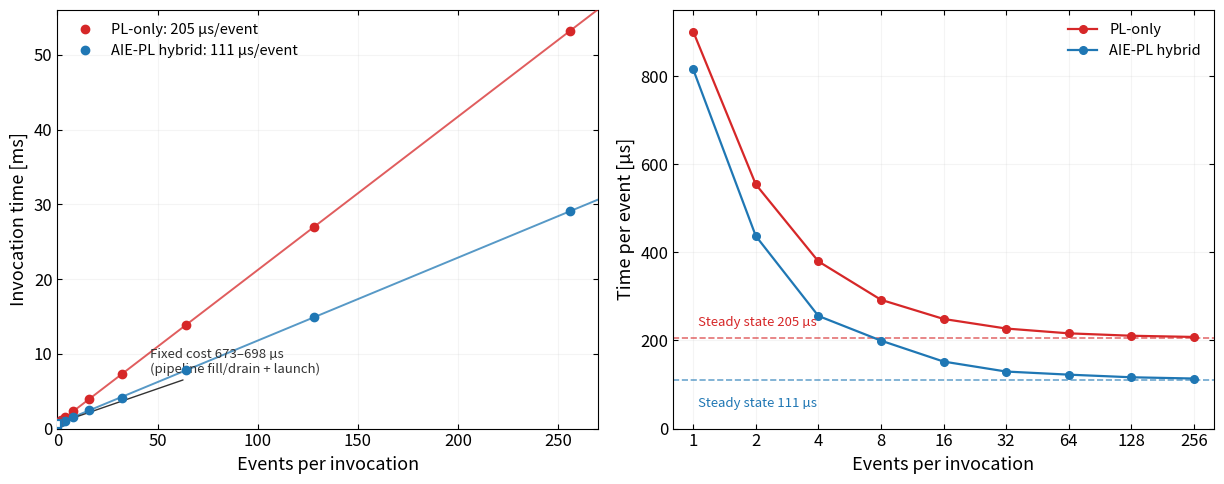

Write Python code to recreate this figure. (Note: this script raises an exception after producing the figure.)
#!/usr/bin/env python
"""Latency vs throughput for both deployed designs, from a batch-size sweep.

Timing one invocation over a range of batch sizes separates the two numbers
that a single throughput figure conflates:

    t(N) = L + N / T

  slope 1/T  -- the steady-state per-event interval (reciprocal of throughput)
  intercept L -- the fixed cost: pipeline fill and drain plus host launch

Measured on the board with src/host_score_dump.cpp's sibling,
src/host_latency_sweep.cpp (min of 30 iterations per point).
"""
import matplotlib
matplotlib.use("Agg")
import matplotlib.pyplot as plt
import numpy as np

PL_C, AIE_C = "#d62728", "#1f77b4"

SWEEP = {
    "PL-only": [(1,0.90110),(2,1.10842),(4,1.51807),(8,2.33875),(16,3.98148),
                (32,7.26646),(64,13.83435),(128,26.96866),(256,53.24013)],
    "AIE-PL hybrid": [(1,0.81523),(2,0.87427),(4,1.02259),(8,1.59751),(16,2.43396),
                      (32,4.14259),(64,7.83402),(128,14.90631),(256,29.08464)],
}
COL = {"PL-only": PL_C, "AIE-PL hybrid": AIE_C}

plt.rcParams.update({"font.size": 12})
fig, (axa, axb) = plt.subplots(1, 2, figsize=(12.4, 5.0))

fits = {}
for name, pts in SWEEP.items():
    n = np.array([a for a, _ in pts], float)
    t = np.array([b for _, b in pts], float)
    m = n >= 8                                   # steady-state region
    A = np.vstack([n[m], np.ones(m.sum())]).T
    (slope, icept), *_ = np.linalg.lstsq(A, t[m], rcond=None)
    fits[name] = (slope, icept)

    axa.plot(n, t, "o", ms=6, color=COL[name], zorder=4,
             label=f"{name}: {slope*1000:.0f} µs/event")
    xs = np.linspace(0, 270, 50)
    axa.plot(xs, icept + slope * xs, "-", lw=1.4, color=COL[name], alpha=.75, zorder=3)
    axa.plot([0], [icept], "s", ms=6, mfc="white", mec=COL[name], mew=1.6, zorder=5)

    axb.plot(n, t * 1000 / n, "o-", ms=5.5, lw=1.6, color=COL[name], label=name)
    axb.axhline(slope * 1000, ls="--", lw=1.2, color=COL[name], alpha=.65)

axa.set_xlim(0, 270); axa.set_ylim(0, 56)
axa.set_xlabel("Events per invocation", fontsize=13)
axa.set_ylabel("Invocation time [ms]", fontsize=13)
axa.legend(frameon=False, fontsize=10.5, loc="upper left")
# the two intercepts differ by only 25 us, so label them once
_i_pl = fits["PL-only"][1] * 1000
_i_hy = fits["AIE-PL hybrid"][1] * 1000
axa.annotate(f"Fixed cost {_i_hy:.0f}–{_i_pl:.0f} µs\n(pipeline fill/drain + launch)",
             xy=(0, fits["PL-only"][1]), xytext=(46, 7.4),
             fontsize=9.5, color="#333333",
             arrowprops=dict(arrowstyle="->", color="#333333", lw=1.0))

axb.set_xscale("log", base=2); axb.set_xlim(0.8, 320); axb.set_ylim(0, 950)
axb.set_xticks([1, 2, 4, 8, 16, 32, 64, 128, 256])
axb.set_xticklabels([str(v) for v in (1, 2, 4, 8, 16, 32, 64, 128, 256)])
axb.set_xlabel("Events per invocation", fontsize=13)
axb.set_ylabel("Time per event [µs]", fontsize=13)
axb.legend(frameon=False, fontsize=10.5, loc="upper right")
axb.text(1.05, fits["PL-only"][0]*1000 + 28, "Steady state 205 µs",
         fontsize=9.5, color=PL_C)
axb.text(1.05, fits["AIE-PL hybrid"][0]*1000 - 62, "Steady state 111 µs",
         fontsize=9.5, color=AIE_C)

for ax in (axa, axb):
    ax.tick_params(which="both", direction="in", right=True, top=True)
    ax.grid(alpha=.13); ax.set_axisbelow(True)

fig.tight_layout()
out = "/home/snehadri/repos/aie-unsupervised-search/figs/latency_batch_sweep.png"
fig.savefig(out, dpi=200, bbox_inches="tight")
fig.savefig(out.replace(".png", ".pdf"), bbox_inches="tight")
print("saved", out)
for n, (s, i) in fits.items():
    print(f"  {n:15s} slope {s*1000:6.1f} us/ev  intercept {i*1000:6.0f} us  -> {1000/s:.0f} ev/s")
